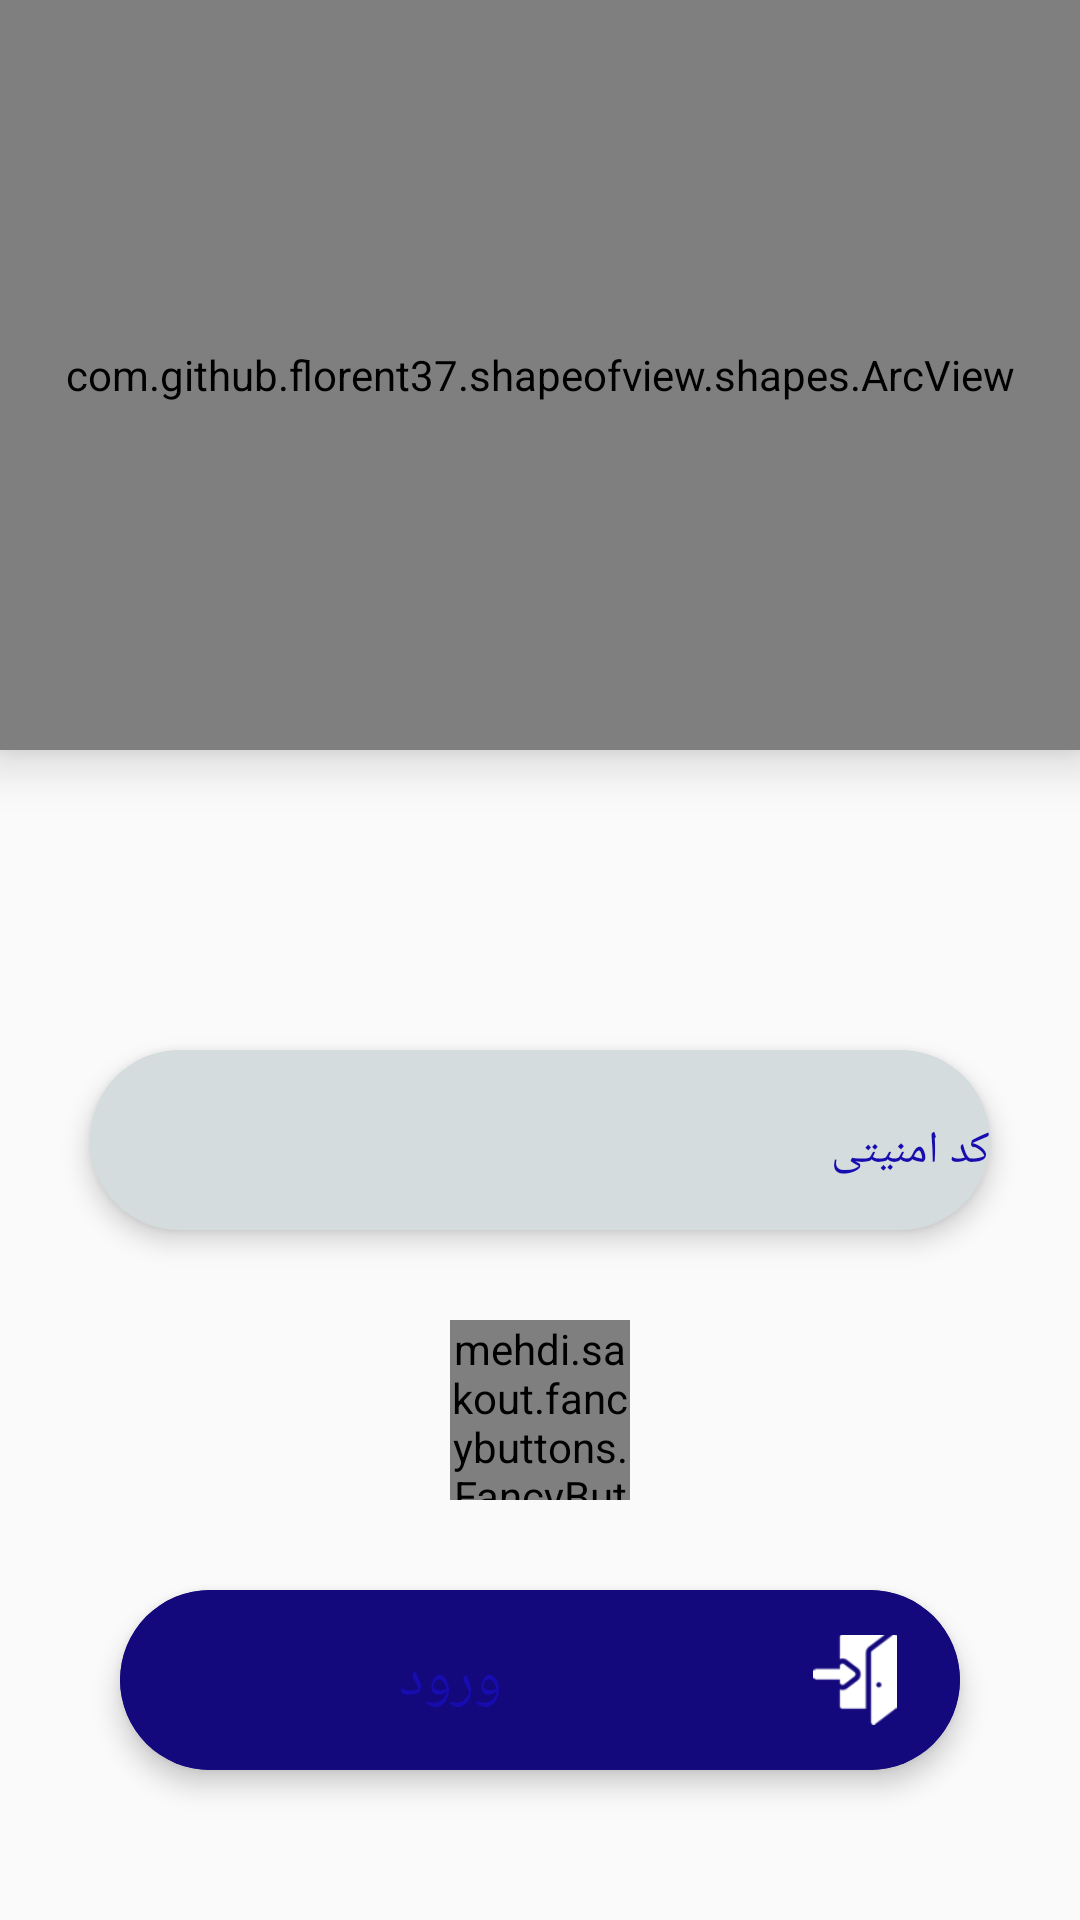

Android layout source for this screen:
<!-- AndroidManifest.xml: application theme AppTheme -->
<!-- res/layout/activity_security_code.xml -->
<?xml version="1.0" encoding="utf-8"?>
<androidx.constraintlayout.widget.ConstraintLayout xmlns:android="http://schemas.android.com/apk/res/android"
    xmlns:app="http://schemas.android.com/apk/res-auto"
    xmlns:tools="http://schemas.android.com/tools"
    android:layout_width="match_parent"
    android:layout_height="match_parent"
    xmlns:fancy="http://schemas.android.com/apk/res-auto"
    tools:context=".security_code">










    <com.github.florent37.shapeofview.shapes.ArcView
        android:id="@+id/mHeader_menu"
        android:layout_width="match_parent"
        android:layout_height="250dp"
        android:elevation="10dp"
        app:layout_constraintEnd_toEndOf="parent"
        app:layout_constraintStart_toStartOf="parent"
        app:layout_constraintTop_toTopOf="parent"
        app:shape_arc_height="20dp"
        app:shape_arc_position="bottom">


        <androidx.constraintlayout.widget.ConstraintLayout
            android:layout_width="match_parent"
            android:layout_height="match_parent"
            android:background="@drawable/blue_header">


            <ImageView
                android:id="@+id/imageView"
                android:layout_width="80dp"
                android:layout_height="80dp"
                android:src="@drawable/logo"
                app:layout_constraintEnd_toEndOf="parent"
                app:layout_constraintStart_toStartOf="parent"
                app:layout_constraintTop_toTopOf="parent" />

            <TextView
                android:id="@+id/textView4"
                fontPath="fonts/titr.ttf"
                android:layout_width="wrap_content"
                android:layout_height="wrap_content"
                android:text="در شهر"
                android:textColor="@color/White"
                android:layout_marginTop="10dp"
                android:textSize="40sp"
                app:layout_constraintEnd_toEndOf="@+id/imageView"
                app:layout_constraintStart_toStartOf="@+id/imageView"
                app:layout_constraintTop_toBottomOf="@+id/imageView"
                tools:ignore="MissingPrefix" />

            <TextView
                fontPath="fonts/IRANSansMobile.ttf"
                android:layout_width="wrap_content"
                android:layout_height="wrap_content"
                android:text="چه خبر است"
                android:textColor="@color/White"
                android:textSize="20sp"
                android:layout_marginBottom="20dp"
                app:layout_constraintBottom_toBottomOf="parent"
                app:layout_constraintEnd_toEndOf="@+id/textView4"
                app:layout_constraintStart_toStartOf="@+id/textView4"
                app:layout_constraintTop_toBottomOf="@+id/textView4"
                tools:ignore="MissingPrefix" />

        </androidx.constraintlayout.widget.ConstraintLayout>
    </com.github.florent37.shapeofview.shapes.ArcView>


    <androidx.cardview.widget.CardView
        android:id="@+id/cardView2"
        android:layout_width="match_parent"
        android:layout_height="60dp"
        android:foreground="?android:attr/selectableItemBackground"
        android:layout_marginStart="30dp"
        android:layout_marginTop="100dp"
        android:layout_marginEnd="30dp"
        app:cardCornerRadius="30dp"
        app:cardElevation="5dp"
        app:cardBackgroundColor="@color/Pale_blue"
        app:layout_constraintEnd_toEndOf="@+id/cardView"
        app:layout_constraintStart_toStartOf="@+id/cardView"
        app:layout_constraintTop_toBottomOf="@+id/mHeader_menu">


        <androidx.constraintlayout.widget.ConstraintLayout
            android:layout_width="match_parent"
            android:layout_height="match_parent"
            android:background="@color/Pale_blue">


            <com.google.android.material.textfield.TextInputLayout
                android:id="@+id/textInputLayout_one"
                android:layout_width="match_parent"
                android:layout_height="wrap_content"
                android:gravity="right"
                android:textColorHint="@color/Text_color"
                app:hintEnabled="true"
                app:layout_constraintBottom_toBottomOf="parent"
                app:layout_constraintEnd_toEndOf="parent"
                app:layout_constraintStart_toStartOf="parent"
                app:layout_constraintTop_toTopOf="parent">

                <com.google.android.material.textfield.TextInputEditText
                    android:id="@+id/mEdit_txt_security"
                    android:layout_width="match_parent"
                    android:layout_height="wrap_content"
                    android:background="@null"
                    android:digits="1 2 3 4 5 6 7 8 9 0"
                    android:gravity="right"
                    android:hint="کد امنیتی"
                    android:maxLength="15"
                    android:textColor="@color/Text_color"
                    android:textSize="@dimen/Size_text"
                    app:layout_constraintEnd_toEndOf="parent"
                    app:layout_constraintStart_toStartOf="parent"
                    app:layout_constraintTop_toTopOf="parent" />

            </com.google.android.material.textfield.TextInputLayout>


        </androidx.constraintlayout.widget.ConstraintLayout>
    </androidx.cardview.widget.CardView>


    ///////////////////////////////////////////////////////////////////////////////////


    <androidx.cardview.widget.CardView
        android:id="@+id/cardView_two"
        android:layout_width="match_parent"
        android:layout_height="60dp"
        android:layout_marginStart="40dp"
        android:layout_marginEnd="40dp"
        android:layout_marginBottom="50dp"
        android:foreground="?android:attr/selectableItemBackground"
        app:cardCornerRadius="30dp"
        app:cardElevation="5dp"
        app:cardBackgroundColor="@color/Dark_blue"
        app:layout_constraintBottom_toBottomOf="parent"
        app:layout_constraintEnd_toEndOf="parent"
        app:layout_constraintStart_toStartOf="parent">


        <androidx.constraintlayout.widget.ConstraintLayout
            android:layout_width="match_parent"
            android:layout_height="match_parent"
            android:background="@color/Dark_blue">


            <Button
                android:id="@+id/mBtn_login_security_code"
                android:layout_width="match_parent"
                android:layout_height="match_parent"
                android:layout_marginEnd="60dp"
                android:background="@drawable/bg_white_rounded"
                android:text="ورود"
                android:textColor="@color/Text_color"
                android:textSize="@dimen/Size_text_two"
                app:layout_constraintBottom_toBottomOf="parent"
                app:layout_constraintEnd_toStartOf="@+id/mPic_register"
                app:layout_constraintStart_toStartOf="parent"
                app:layout_constraintTop_toTopOf="parent" />


            <ImageView
                android:id="@+id/mPic_register"
                android:layout_width="30dp"
                android:layout_height="30dp"
                android:layout_marginEnd="20dp"
                android:src="@drawable/icon_login"
                app:layout_constraintBottom_toBottomOf="parent"
                app:layout_constraintEnd_toEndOf="parent"
                app:layout_constraintTop_toTopOf="parent" />

            


        </androidx.constraintlayout.widget.ConstraintLayout>
    </androidx.cardview.widget.CardView>


    <mehdi.sakout.fancybuttons.FancyButton
        android:id="@+id/fancyButton"
        android:layout_width="60dp"
        android:layout_height="60dp"
        app:layout_constraintBottom_toTopOf="@+id/cardView_two"
        app:layout_constraintEnd_toEndOf="parent"
        app:layout_constraintStart_toStartOf="parent"
        app:layout_constraintTop_toBottomOf="@+id/cardView2"
        fancy:fb_borderColor="@color/cream"
        fancy:fb_borderWidth="1dp"
        fancy:fb_defaultColor="@color/cream"
        fancy:fb_radius="50dp"
        fancy:fb_text="">

        <ImageView
            android:id="@+id/resendbtn"
            android:layout_width="42dp"
            android:layout_height="42dp"
            android:layout_marginStart="1dp"
            android:layout_marginTop="1dp"
            android:src="@drawable/again"
            android:visibility="gone" />

        <TextView
            android:id="@+id/CountDown"
            fontPath="fonts/vazir.ttf"
            android:layout_width="wrap_content"
            android:layout_height="wrap_content"
            android:gravity="center"
            android:padding="10dp"
            android:textColor="@color/Text_color"
            android:textSize="18sp"
            tools:ignore="MissingPrefix" />
    </mehdi.sakout.fancybuttons.FancyButton>






















</androidx.constraintlayout.widget.ConstraintLayout>
<!-- resources referenced by this layout -->
<resources>
  <color name="Dark_blue">#14087d</color>
  <color name="Pale_blue">#d5dcde</color>
  <color name="Red">#bc000f</color>
  <color name="Text_color">#170cad</color>
  <color name="White">#ffffff</color>
  <color name="cream">#D5DCDE</color>
  <dimen name="Size_text">15sp</dimen>
  <dimen name="Size_text_two">20sp</dimen>
  <!-- drawable again: png bitmap (drawable, 6695 bytes) -->
  <!-- drawable blue_header (drawable) -->
  <shape
      xmlns:android="http://schemas.android.com/apk/res/android"
      android:shape="rectangle" >
      <gradient
          android:startColor="#000066"
          android:centerColor="#000066"
          android:endColor="#000066"
          android:angle="360"/>
      <corners
          android:radius="0dp"/>
  
  
  </shape>
  <!-- drawable icon_login: png bitmap (drawable-xxhdpi, 4589 bytes) -->
  <!-- drawable logo: png bitmap (drawable, 17981 bytes) -->
  <style name="AppTheme" parent="Theme.AppCompat.Light.NoActionBar">
          
          <item name="colorPrimary">@color/colorPrimary</item>
          <item name="colorPrimaryDark">@color/Dark_blue_one</item>
          <item name="colorAccent">@color/colorAccent</item>
      </style>
  <color name="colorPrimary">#008577</color>
  <color name="Dark_blue_one">#000066</color>
  <color name="colorAccent">#D81B60</color>
</resources>
